Image classification data set "dataset" (ahmadhussain03/Oil-Palm-Tree-Detection-Using-Transfer-Learning on GitHub). Class labels (2): negative, positive.

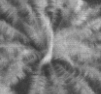
Label: positive

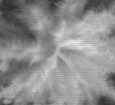
Label: positive

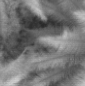
Label: negative

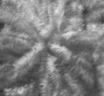
Label: positive

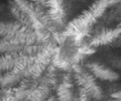
Label: positive

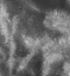
Label: negative
